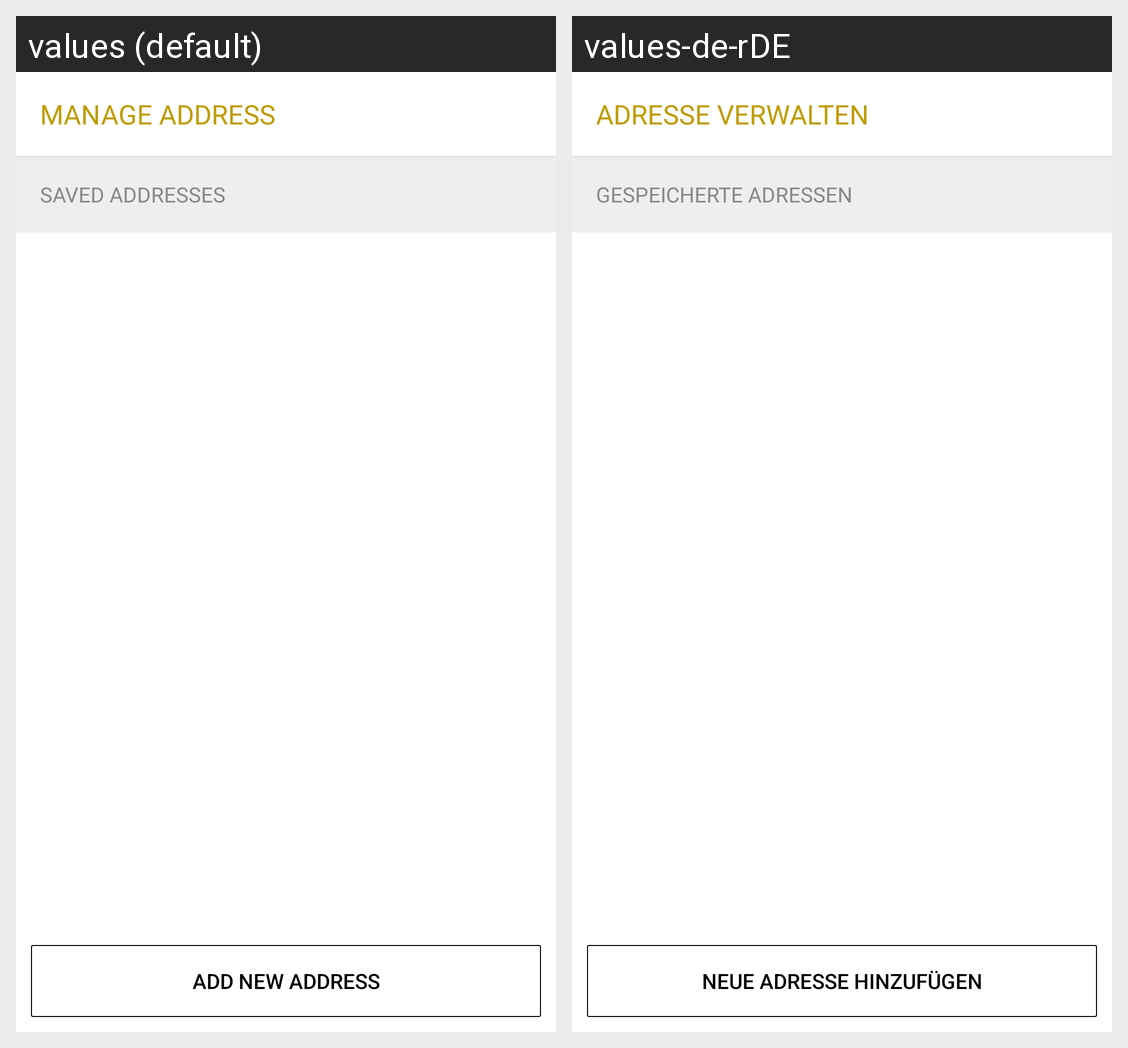

The Android screen above is rendered under two locales of the same app. Produce the string resources it draws, with the default and per-locale values.
Android screen res/layout/activity_manage_address.xml rendered under 2 locales, left to right: values (default), values-de-rDE. Device: Nexus 5 (rendered at 1080×1920; each locale shown at half size, 540×960, under a caption strip naming it); theme AppTheme.NoActionBar.
Strings drawn on this screen, with the default value and each locale's value (text and hints the layout hard-codes, and strings that could not be matched under every locale, appear in the picture but are not listed):

manage_address
  values: Manage Address
  values-de-rDE: Adresse verwalten

saved_addresses
  values: Saved Addresses
  values-de-rDE: Gespeicherte Adressen

add_new_address
  values: Add New Address
  values-de-rDE: Neue Adresse hinzufügen
